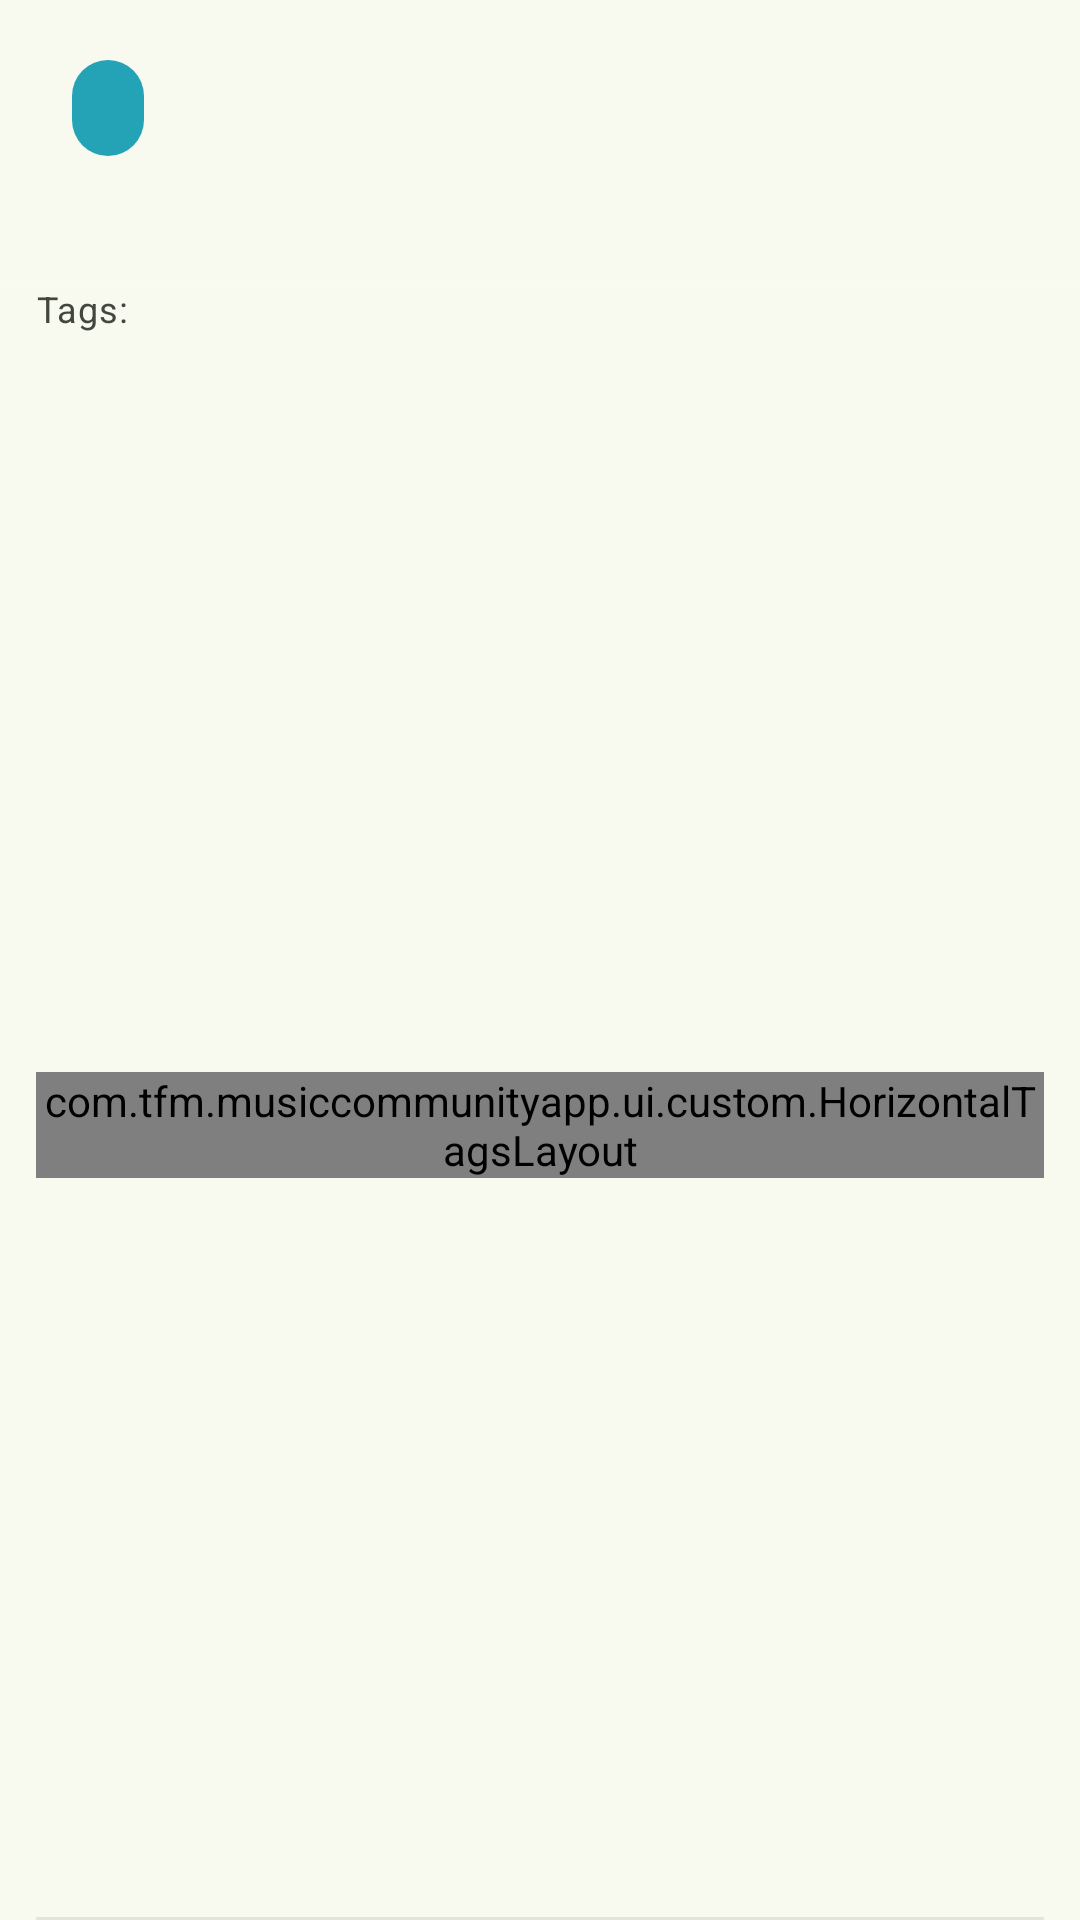

Here is an Android app screen rendered from its layout file. Give the layout XML and the strings, colors and styles it references.
<!-- AndroidManifest.xml: application theme Theme.MusicCommunityApp -->
<!-- res/layout/discussion_item_row.xml -->
<?xml version="1.0" encoding="utf-8"?>
<layout xmlns:tools="http://schemas.android.com/tools"
    xmlns:android="http://schemas.android.com/apk/res/android"
    xmlns:app="http://schemas.android.com/apk/res-auto">

    <androidx.constraintlayout.widget.ConstraintLayout
        android:layout_width="match_parent"
        android:layout_height="wrap_content">

        <com.google.android.material.chip.Chip
            android:id="@+id/tvDiscussionChip"
            android:layout_width="0dp"
            android:layout_height="wrap_content"
            android:layout_marginStart="12dp"
            android:layout_marginTop="12dp"
            android:backgroundTint="@color/discussionColor"
            android:textAlignment="center"
            android:textColor="@color/onPrimaryColor"
            app:layout_constraintStart_toStartOf="parent"
            app:layout_constraintTop_toTopOf="parent"
            tools:text="@string/chip_post" />

        <TextView
            android:id="@+id/tvDiscussionTitle"
            android:layout_width="0dp"
            android:layout_height="wrap_content"
            android:layout_marginStart="12dp"
            android:layout_marginEnd="12dp"
            android:ellipsize="end"
            android:maxLines="2"
            android:textAppearance="?attr/textAppearanceTitleMedium"
            android:textColor="@color/onSurfaceColor"
            app:layout_constraintEnd_toEndOf="parent"
            app:layout_constraintStart_toStartOf="parent"
            app:layout_constraintTop_toBottomOf="@+id/tvDiscussionChip"
            tools:text="@string/post_title_tools" />

        <View
            android:id="@+id/divider2"
            android:layout_width="0dp"
            android:layout_height="1dp"
            android:layout_marginTop="12dp"
            android:background="?android:attr/listDivider"
            android:backgroundTint="@color/surfaceColor"
            app:layout_constraintEnd_toEndOf="parent"
            app:layout_constraintStart_toStartOf="parent"
            app:layout_constraintTop_toBottomOf="@+id/tvDiscussionTitle" />

        <TextView
            android:id="@+id/tvCreationDate"
            android:layout_width="0dp"
            android:layout_height="wrap_content"
            android:layout_marginEnd="12dp"
            android:textAppearance="?attr/textAppearanceBodySmall"
            android:textColor="@color/onSurfaceColor"
            app:layout_constraintBottom_toBottomOf="@+id/tvDiscussionChip"
            app:layout_constraintEnd_toEndOf="parent"
            app:layout_constraintTop_toTopOf="@+id/tvDiscussionChip"
            tools:text="@string/post_creation_date_tools" />

        <TextView
            android:id="@+id/tvRelatedTags"
            android:layout_width="0dp"
            android:layout_height="wrap_content"
            android:layout_marginEnd="12dp"
            android:text="@string/post_related_tags_label"
            android:textAppearance="?attr/textAppearanceBodySmall"
            android:textColor="@color/onSurfaceVariantColor"
            app:layout_constraintEnd_toEndOf="parent"
            app:layout_constraintStart_toStartOf="@+id/tvDiscussionTitle"
            app:layout_constraintTop_toBottomOf="@+id/divider2" />

        <com.tfm.musiccommunityapp.ui.custom.HorizontalTagsLayout
            android:id="@+id/relatedTagsLayout"
            android:layout_width="0dp"
            android:layout_height="wrap_content"
            android:layout_marginTop="8dp"
            android:layout_marginBottom="8dp"
            app:layout_constraintBottom_toTopOf="@+id/divider"
            app:layout_constraintEnd_toEndOf="@+id/tvRelatedTags"
            app:layout_constraintStart_toStartOf="@+id/tvDiscussionTitle"
            app:layout_constraintTop_toBottomOf="@+id/tvRelatedTags" />

        <View
            android:id="@+id/divider"
            android:layout_width="0dp"
            android:layout_height="1dp"
            android:layout_marginStart="12dp"
            android:layout_marginEnd="12dp"
            android:background="?android:attr/listDivider"
            android:backgroundTint="@color/onSurfaceVariantColor"
            app:layout_constraintBottom_toBottomOf="parent"
            app:layout_constraintEnd_toEndOf="parent"
            app:layout_constraintStart_toStartOf="parent" />

    </androidx.constraintlayout.widget.ConstraintLayout>
</layout>
<!-- resources referenced by this layout -->
<resources>
  <color name="discussionColor">#24a2b6</color>
  <color name="onPrimaryColor">#ffffff</color>
  <color name="onSurfaceColor">#1a1c18</color>
  <color name="onSurfaceVariantColor">#43483e</color>
  <color name="surfaceColor">#f8faf0</color>
  <string name="chip_post">#%1$d %2$s</string>
  <string name="post_creation_date_tools">99/99/99</string>
  <string name="post_related_tags_label">Tags:</string>
  <string name="post_title_tools">This is a very very very very very long title for a post that i want to publish on this social network</string>
  <color name="primaryColor">#386a20</color>
  <color name="onPrimaryContainerColor">#042100</color>
  <color name="secondaryColor">#55624c</color>
  <color name="errorColor">#b3261e</color>
  <color name="primaryContainerColor">#b7f397</color>
  <color name="secondaryContainerColor">#d9e7cb</color>
  <color name="onSecondaryContainerColor">#131f0d</color>
  <color name="tertiaryColor">#19686a</color>
  <color name="onTertiaryColor">#ffffff</color>
  <color name="tertiaryContainerColor">#a8eff0</color>
  <color name="onTertiaryContainerColor">#002021</color>
  <color name="surfaceDimColor">#d9dbd1</color>
  <color name="outlineColor">#74796d</color>
  <color name="errorContainerColor">#f9dedc</color>
  <color name="onErrorContainerColor">#410e0b</color>
</resources>
